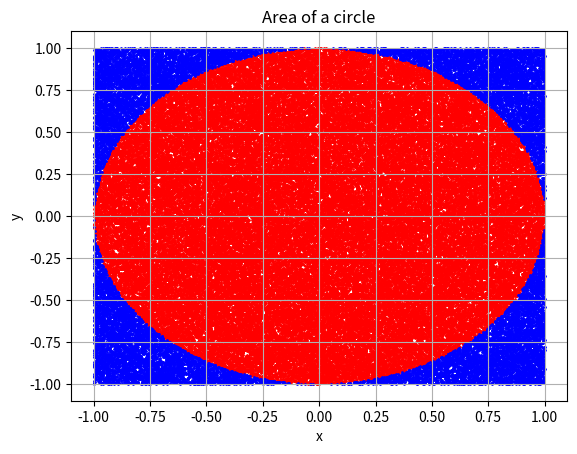

Source code (Python):
"""
Created on Tue Nov 17 15:10:50 2020

[redacted]
"""
# https://numpy.org/doc/stable/
import numpy as np
# https://matplotlib.org/contents.html
import matplotlib.pyplot as plot

# Circle function 
def circle(r,x,y):
    if x**2+y**2 <= r**2:
        return 1.0
    else:
        return 0.0


# Radius of the circle
r = 1.0

# Dimension of the sample 
n_sample = 100000

# List of random numbers
x_in = []
y_in = []
x_ou = []
y_ou = []

sum_f = 0.0

values_f = []

for i in range(n_sample):
    x = (2.0*np.random.uniform()-1.0)*r
    y = (2.0*np.random.uniform()-1.0)*r
    
    f = circle(r,x,y)
    values_f.append(f)
    sum_f += f
    
    # lot the dots
    if f == 1.0:
        x_in.append(x)
        y_in.append(y)
    else:
        x_ou.append(x)
        y_ou.append(y)
        
# Mean value
mean_value_f = sum_f / float(n_sample)

# Variance
var_f = 0.0
for i in range(n_sample):
    var_f += (values_f[i]- mean_value_f)**2

var_f = var_f / float(n_sample-1)

# Standard error 
std_err_f = np.sqrt(var_f / float(n_sample))

# Print the result
print('Area of the Circle :', mean_value_f*4.0*r**2, '+/-',std_err_f*4.0*r**2)
 
# Plot dots
plot.scatter(x_in,y_in,s=1,c='r')
plot.scatter(x_ou,y_ou,s=1,c='b')
plot.xlabel('x')
plot.ylabel('y')
plot.title('Area of a circle')
#plot.text(60, .025, r'$\mu=100,\ \sigma=15$')
plot.axis([-r*1.1, r*1.1, -r*1.1, r*1.1])
plot.grid(True)
plot.show()
